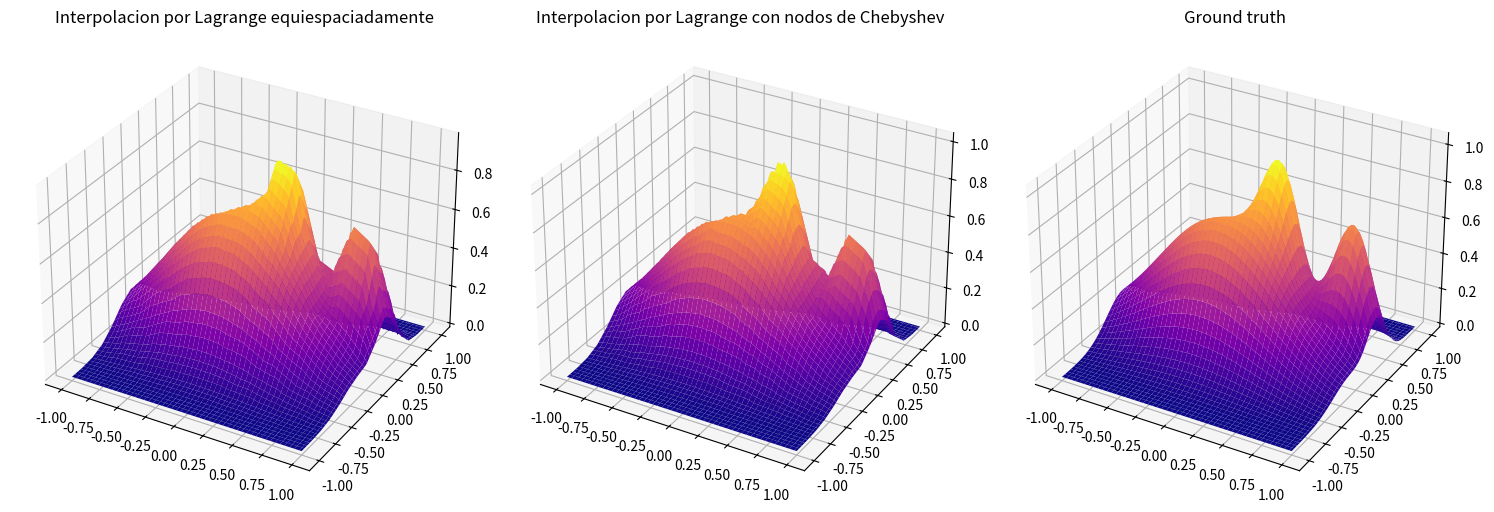

Generate this figure with matplotlib:
import matplotlib.pyplot as plt
import numpy as np
from scipy.interpolate import LinearNDInterpolator


def fb(x):
    x1, x2 = x
    term1 = 0.75 * np.exp(-((9*x1 - 2)**2)/4 - ((9*x2 - 2)**2)/4)
    term2 = 0.75 * np.exp(-((9*x1 + 1)**2)/49 - ((9*x2 + 1)**2)/10)
    term3 = 0.5 * np.exp(-((9*x1 - 7)**2)/4 - ((9*x2 - 3)**2)/4)
    term4 = -0.2 * np.exp(-((9*x1 - 7)**2)/4 - ((9*x2 - 3)**2)/4)
   
    return term1 + term2 + term3 - term4

def generate_dataset(n):
    x_vals = np.linspace(-1, 1, n)
    x_grid = np.meshgrid(x_vals, x_vals)
    dataSet = np.column_stack((x_grid[0].flatten(), x_grid[1].flatten()))
    return dataSet

def generate_interpolator(dataSet, function_values):
    return LinearNDInterpolator(dataSet, function_values)

def evaluate_interpolator(interpolator, interp_points):
    return interpolator(interp_points)

def generate_interp_points():
    x_interp = np.linspace(-1, 1, 100)
    interp_points = np.meshgrid(x_interp, x_interp)
    return np.column_stack((interp_points[0].flatten(), interp_points[1].flatten()))

def plot_surface(ax, title, data):
    ax.plot_surface(data[0], data[1], data[2], cmap='plasma')
    ax.set_title(title)

def save_figure(fig, filename):
    plt.tight_layout()
    plt.savefig(filename)
    plt.close(fig)

def main():
    n = 15
    dataSet = generate_dataset(n)
    function_values = [fb(x) for x in dataSet]
    interpolator = generate_interpolator(dataSet, function_values)
    
    interp_points = generate_interp_points()
    y_interp = evaluate_interpolator(interpolator, interp_points)
    
    cheb_node = 40
    cheb_nodes = np.cos((2 * np.arange(1, cheb_node + 1) - 1) * np.pi / (2 * cheb_node))
    
    a, b = -1, 1
    cheb_nodes_mapped = 0.5 * (a + b) + 0.5 * (b - a) * cheb_nodes
    x1_cheb, x2_cheb = cheb_nodes_mapped, cheb_nodes_mapped
    
    newDataSet = dataSet.copy()
    for x1, x2 in zip(x1_cheb, x2_cheb):
        newDataSet = np.append(newDataSet, [[x1, x2]], axis=0)
    
    function_values_new = [fb(x) for x in newDataSet]
    
    newDataSet_interpolator = generate_interpolator(newDataSet, function_values_new)
    y_cheb_interp = evaluate_interpolator(newDataSet_interpolator, interp_points)
    
    y_real = [fb(x) for x in interp_points]
    
    fig = plt.figure(figsize=(15, 5))
    
    ax1 = fig.add_subplot(131, projection='3d')
    plot_surface(ax1, 'Interpolacion por Lagrange equiespaciadamente', (interp_points[:,0].reshape((100, 100)), interp_points[:,1].reshape((100, 100)), y_interp.reshape((100, 100))))
    
    ax2 = fig.add_subplot(132, projection='3d')
    plot_surface(ax2, 'Interpolacion por Lagrange con nodos de Chebyshev', (interp_points[:,0].reshape((100, 100)), interp_points[:,1].reshape((100, 100)), y_cheb_interp.reshape((100, 100))))
    
    ax3 = fig.add_subplot(133, projection='3d')
    plot_surface(ax3, 'Ground truth', (interp_points[:,0].reshape((100, 100)), interp_points[:,1].reshape((100, 100)), np.array(y_real).reshape((100, 100))))
    
    plt.tight_layout()
    plt.show()

if __name__ == "__main__":
    main()
